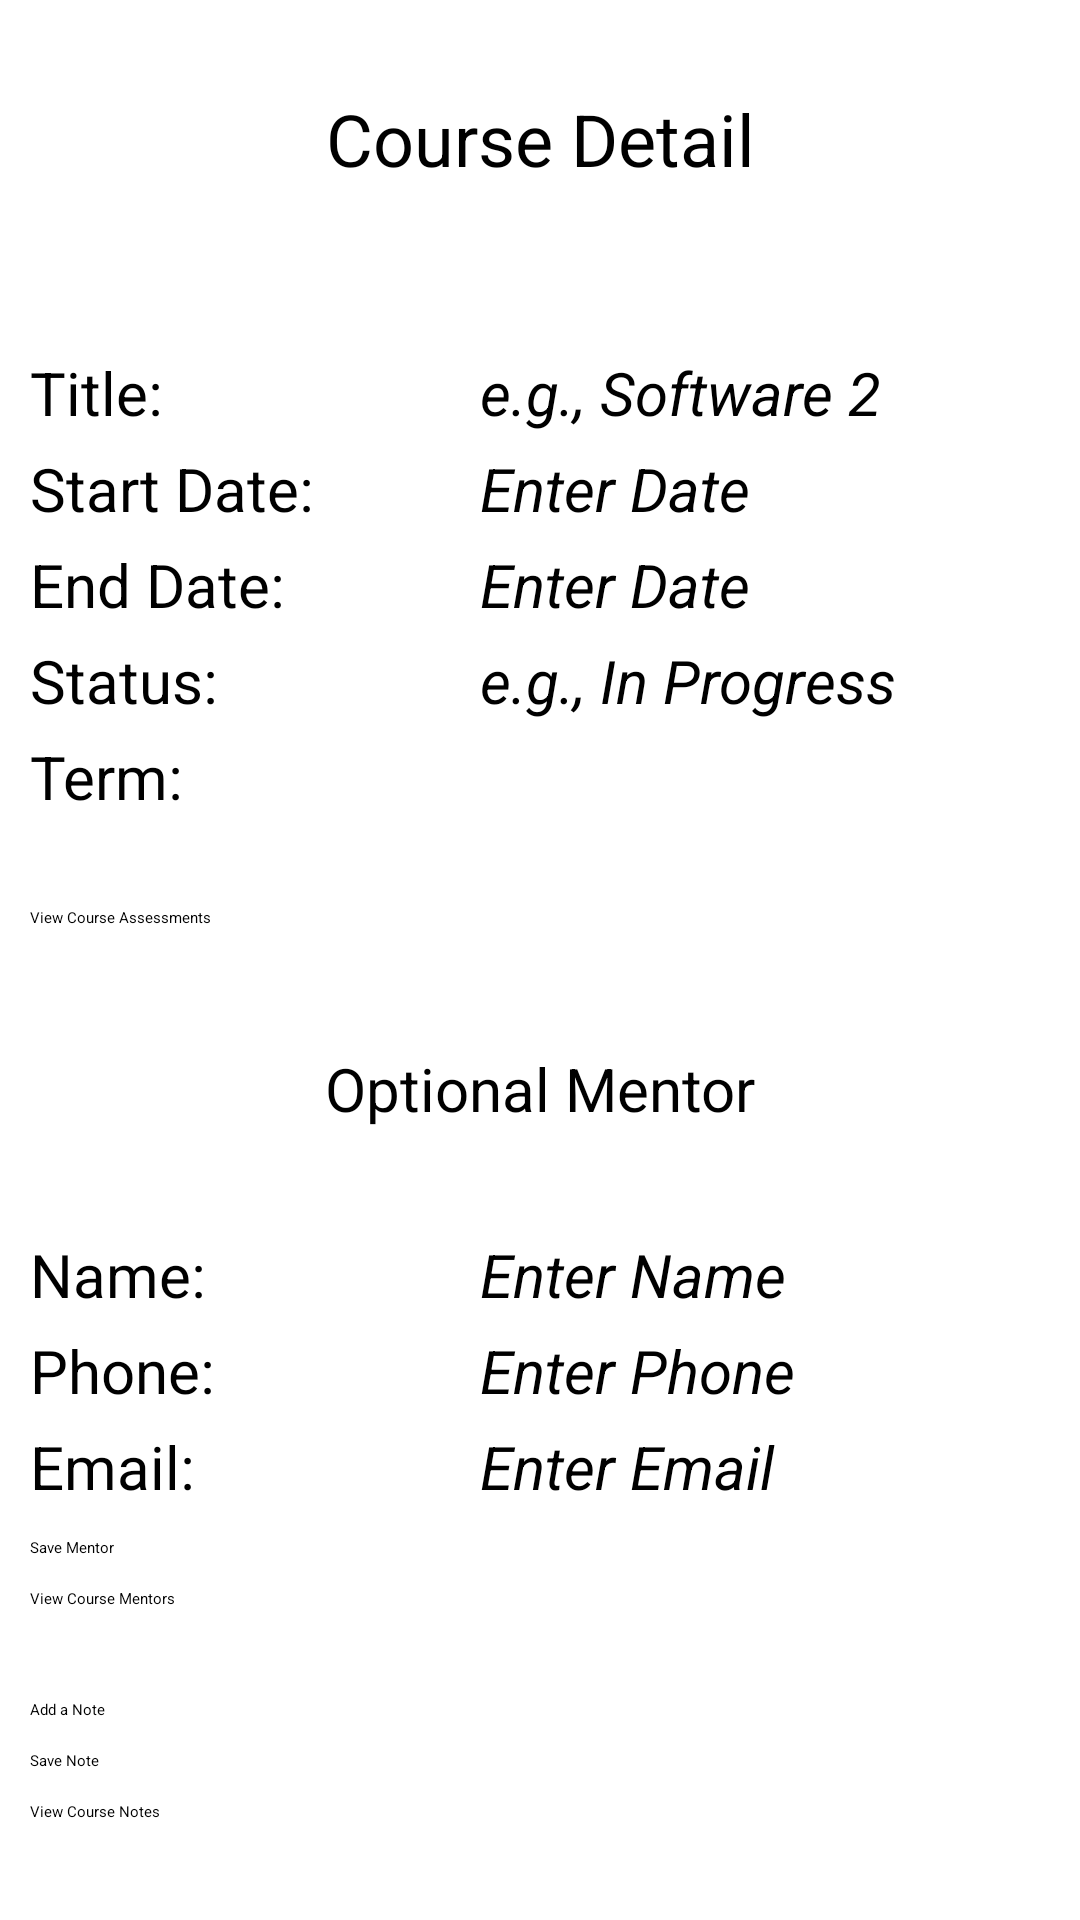

Android layout source for this screen:
<!-- AndroidManifest.xml: application theme Theme.C196 -->
<!-- res/layout/activity_course_detail.xml -->
<?xml version="1.0" encoding="utf-8"?>
<ScrollView xmlns:android="http://schemas.android.com/apk/res/android"
    xmlns:app="http://schemas.android.com/apk/res-auto"
    xmlns:tools="http://schemas.android.com/tools"
    android:layout_width="match_parent"
    android:layout_height="match_parent"
    tools:context=".Activity.CourseDetailActivity">

    <LinearLayout
        android:layout_width="match_parent"
        android:layout_height="wrap_content"
        android:orientation="vertical">

        <GridLayout
            android:layout_width="match_parent"
            android:layout_height="match_parent"
            android:columnCount="2"
            android:rowCount="12">

            <TextView
                android:layout_width="match_parent"
                android:layout_height="wrap_content"
                android:layout_row="0"
                android:layout_column="0"
                android:layout_columnSpan="2"
                android:paddingTop="30dp"
                android:paddingBottom="50dp"
                android:text="@string/course_detail"
                android:textAlignment="center"
                android:textSize="24sp" />

            <TextView
                android:layout_row="1"
                android:layout_column="0"
                android:text="@string/title"
                style="@style/main_textview_style"/>

            <EditText
                android:id="@+id/title"
                android:layout_row="1"
                android:layout_column="1"
                android:hint="@string/e_g_software_2"
                style="@style/main_edittext_style" />

            <TextView
                android:layout_row="2"
                android:layout_column="0"
                android:text="@string/start_date"
                style="@style/main_textview_style"/>

            <EditText
                android:id="@+id/startDate"
                android:layout_row="2"
                android:layout_column="1"
                android:hint="@string/enter_date"
                android:clickable="false"
                android:focusable="false"
                android:focusableInTouchMode="false"
                android:cursorVisible="false"
                style="@style/main_edittext_style"
                tools:ignore="TextFields" />

            <TextView
                android:layout_row="3"
                android:layout_column="0"
                android:text="@string/end_date"
                style="@style/main_textview_style" />

            <EditText
                android:id="@+id/endDate"
                android:layout_row="3"
                android:layout_column="1"
                android:hint="@string/enter_date"
                android:clickable="false"
                android:focusable="false"
                android:focusableInTouchMode="false"
                android:cursorVisible="false"
                style="@style/main_edittext_style"
                tools:ignore="TextFields" />

            <TextView
                android:layout_row="4"
                android:layout_column="0"
                android:text="@string/status"
                style="@style/main_textview_style" />

            <EditText
                android:id="@+id/status"
                android:layout_row="4"
                android:layout_column="1"
                android:hint="@string/e_g_in_progress"
                style="@style/main_edittext_style" />

            <TextView
                android:layout_row="5"
                android:layout_column="0"
                android:text="@string/term"
                style="@style/main_textview_style" />

            <Spinner
                android:id="@+id/spinner"
                android:layout_width="200dp"
                android:layout_height="wrap_content"
                android:layout_marginTop="1dp"
                android:layout_row="5"
                android:layout_column="1" />

            <Button
                android:id="@+id/viewAssessmentButton"
                android:layout_width="wrap_content"
                android:layout_height="wrap_content"
                android:layout_row="6"
                android:layout_column="0"
                android:layout_marginLeft="10dp"
                android:layout_marginTop="30dp"
                android:text="@string/view_course_assessments" />

            <TextView
                android:id="@+id/mentorLabel"
                android:layout_width="match_parent"
                android:layout_height="wrap_content"
                android:layout_row="7"
                android:layout_column="0"
                android:layout_columnSpan="2"
                android:layout_marginBottom="30dp"
                android:paddingTop="40dp"
                android:text="@string/optional_mentor"
                android:textAlignment="center"
                android:textSize="20sp" />

            <TextView
                android:id="@+id/mentorNameLabel"
                style="@style/main_textview_style"
                android:layout_row="8"
                android:layout_column="0"
                android:text="@string/name" />

            <EditText
                android:id="@+id/mentorName"
                android:layout_row="8"
                android:layout_column="1"
                android:hint="@string/enter_name"
                style="@style/main_edittext_style" />

            <TextView
                android:id="@+id/mentorPhoneLabel"
                style="@style/main_textview_style"
                android:layout_row="9"
                android:layout_column="0"
                android:text="@string/phone" />

            <EditText
                android:id="@+id/mentorPhone"
                android:layout_row="9"
                android:layout_column="1"
                android:hint="@string/enter_phone"
                style="@style/main_edittext_style"
                tools:ignore="TextFields" />

            <TextView
                android:id="@+id/mentorEmailLabel"
                style="@style/main_textview_style"
                android:layout_row="10"
                android:layout_column="0"
                android:text="@string/email" />

            <EditText
                android:id="@+id/mentorEmail"
                android:layout_row="10"
                android:layout_column="1"
                android:hint="@string/enter_email"
                style="@style/main_edittext_style"
                tools:ignore="TextFields" />
        </GridLayout>

        <Button
            android:id="@+id/saveMentorButton"
            android:layout_width="wrap_content"
            android:layout_height="wrap_content"
            android:layout_marginLeft="10dp"
            android:layout_marginTop="10dp"
            android:text="@string/save_mentor"/>

        <Button
            android:id="@+id/viewMentorsButton"
            android:layout_width="wrap_content"
            android:layout_height="wrap_content"
            android:layout_marginLeft="10dp"
            android:layout_marginTop="10dp"
            android:text="@string/view_course_mentors"/>

        <EditText
            android:id="@+id/addNote"
            android:layout_width="wrap_content"
            android:layout_height="wrap_content"
            android:layout_marginLeft="10dp"
            android:layout_marginTop="30dp"
            android:ems="10"
            android:hint="@string/add_a_note"/>

        <Button
            android:id="@+id/saveNoteButton"
            android:layout_width="wrap_content"
            android:layout_height="wrap_content"
            android:layout_marginLeft="10dp"
            android:layout_marginTop="10dp"
            android:text="@string/save_note"/>

        <Button
            android:id="@+id/viewNotesButton"
            android:layout_width="wrap_content"
            android:layout_height="wrap_content"
            android:layout_marginLeft="10dp"
            android:layout_marginTop="10dp"
            android:text="@string/view_course_notes"/>

        <GridLayout
            android:layout_width="match_parent"
            android:layout_height="match_parent"
            android:columnCount="3"
            android:rowCount="12">

            <TextView
                android:layout_width="match_parent"
                android:layout_height="wrap_content"
                android:layout_row="1"
                android:layout_column="0"
                android:layout_columnSpan="3"
                android:paddingTop="50dp"
                android:text="@string/optional_alerts"
                android:textAlignment="center"
                android:textSize="20sp" />

            <TextView
                android:layout_width="wrap_content"
                android:layout_height="wrap_content"
                android:layout_row="2"
                android:layout_column="0"
                android:layout_marginRight="40dp"
                android:paddingLeft="10dp"
                android:paddingTop="20dp"
                android:text="@string/start_date_alert"
                android:textSize="20sp" />

            <CheckBox
                android:id="@+id/startDateCheckbox"
                android:layout_width="wrap_content"
                android:layout_height="wrap_content"
                android:layout_row="2"
                android:layout_column="1"
                android:layout_gravity="right" />

            <TextView
                android:layout_width="wrap_content"
                android:layout_height="wrap_content"
                android:layout_row="3"
                android:layout_column="0"
                android:paddingLeft="10dp"
                android:paddingTop="10dp"
                android:text="@string/end_date_alert"
                android:textSize="20sp" />

            <CheckBox
                android:id="@+id/endDateCheckbox"
                android:layout_width="wrap_content"
                android:layout_height="wrap_content"
                android:layout_row="3"
                android:layout_column="1"
                android:layout_gravity="right" />

        </GridLayout>

        <Button
            android:id="@+id/editCourseButton"
            android:layout_marginTop="10dp"
            android:layout_marginLeft="10dp"
            android:layout_width="wrap_content"
            android:layout_height="wrap_content"
            android:text="@string/save_changes" />

        <Button
            android:id="@+id/deleteCourseButton"
            android:layout_marginLeft="10dp"
            android:layout_width="wrap_content"
            android:layout_height="wrap_content"
            android:text="@string/delete_course" />

        <Button
            android:id="@+id/saveCourseButton"
            android:layout_width="match_parent"
            android:layout_height="wrap_content"
            android:layout_marginLeft="10dp"
            android:layout_marginRight="10dp"
            android:layout_marginTop="10dp"
            android:text="@string/save_course"/>

    </LinearLayout>

</ScrollView>
<!-- resources referenced by this layout -->
<resources>
  <string name="add_a_note">Add a Note</string>
  <string name="course_detail">Course Detail</string>
  <string name="delete_course">Delete Course</string>
  <string name="e_g_in_progress">e.g., In Progress</string>
  <string name="e_g_software_2">e.g., Software 2</string>
  <string name="email">Email:</string>
  <string name="end_date">End Date:</string>
  <string name="end_date_alert">End Date Alert</string>
  <string name="enter_date">Enter Date</string>
  <string name="enter_email">Enter Email</string>
  <string name="enter_name">Enter Name</string>
  <string name="enter_phone">Enter Phone</string>
  <string name="name">Name:</string>
  <string name="optional_alerts">Optional Alerts</string>
  <string name="optional_mentor">Optional Mentor</string>
  <string name="phone">Phone:</string>
  <string name="save_changes">Save Changes</string>
  <string name="save_course">Save Course</string>
  <string name="save_mentor">Save Mentor</string>
  <string name="save_note">Save Note</string>
  <string name="start_date">Start Date:</string>
  <string name="start_date_alert">Start Date Alert</string>
  <string name="status">Status:</string>
  <string name="term">Term:</string>
  <string name="title">Title:</string>
  <string name="view_course_assessments">View Course Assessments</string>
  <string name="view_course_mentors">View Course Mentors</string>
  <string name="view_course_notes">View Course Notes</string>
  <style name="main_edittext_style">
          <item name="android:layout_width">200dp</item>
          <item name="android:layout_height">wrap_content</item>
          
          
          <item name="android:ems">10</item>
          
          
          <item name="android:inputType">textPersonName</item>
          <item name="android:textSize">20sp</item>
          <item name="android:textStyle">italic</item>
      </style>
  <style name="main_textview_style">
          <item name="android:layout_width">160dp</item>
          <item name="android:layout_height">wrap_content</item>
          <item name="android:paddingLeft">10dp</item>
          <item name="android:paddingTop">5dp</item>
          <item name="android:textSize">20sp</item>
      </style>
</resources>
